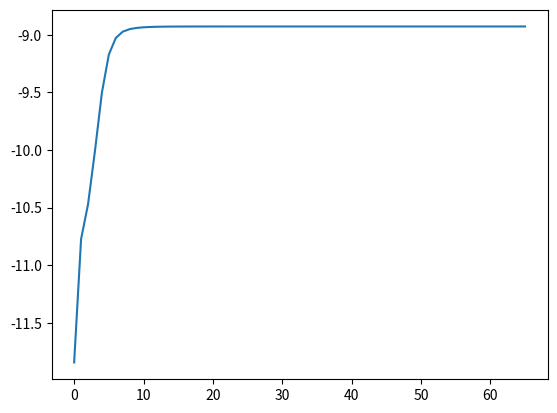

This figure's Python source:
import numpy as np
import matplotlib.pyplot as plt
from numpy.random import dirichlet

class HMM(object):
    '''
    Implements the hidden markov model

    Parameters:
        iters: Number of iterations
        n_states: number of possible states
        n_obs: Number of possible observations
    '''
    def __init__(self, iters = 1000, n_states = 2, n_obs = 3, precision = 0.1):
        self.iters = iters
        self.n_states = n_states
        self.n_obs = n_obs
        self.precision = precision

        self.best_prob = -np.inf
        self.no_improv_steps = 0
        self.observations = []
        self.T = 0

        self.A = []
        self.B = []
        self.pi = []
        self.alphas = []
        self.betas = []
        self.gammas = []
        self.digammas = []
        self.scale = []

    def initialize(self, T, A = [], B = [], pi = []):
        self.T = T

        self.alphas = np.zeros((self.T , self.n_states))
        self.betas = np.zeros((self.T, self.n_states))
        self.gammas = np.zeros((self.T, self.n_states))
        self.digammas = np.zeros((self.T, self.n_states, self.n_states))
        self.scale = np.zeros((self.T))

        # Initialize transition matrices
        if A:
            self.A = A
        else:
            self.A = dirichlet(
                    np.ones(self.n_states) * self.n_states,
                    size = self.n_states,
                    )
        if B:
            self.B = B
        else:
            self.B = dirichlet(
                    np.ones(self.n_obs) * self.n_obs,
                    size = self.n_states,
                    )
        if pi:
            self.pi = pi
        else:
            self.pi = dirichlet(
                    np.ones(self.n_states) * self.n_states,
                    size = 1
                    )

    def alpha_pass(self):
        ## Initialization step
        self.scale[0] = 0
        for i in range(self.n_states):
            self.alphas[0][i] = self.pi[0][i] * self.B[i][self.observations[0]]
            self.scale[0] += self.alphas[0][i]
        # Scaling
        self.scale[0] = 1 / self.scale[0]
        self.alphas[0] *= self.scale[0]

        ## Foward propagation step
        for t in range(1, self.T):
            self.scale[t] = 0
            for i in range(self.n_states):
                self.alphas[t][i] = 0
                for j in range(self.n_states):
                    self.alphas[t][i] += self.alphas[t - 1][j] * self.A[j][i]
                self.alphas[t][i] *= self.B[i][self.observations[t]]
                self.scale[t] += self.alphas[t][i]

            # Scale alpha_t(i)
            self.scale[t] = 1 / self.scale[t]
            self.alphas[t] *= self.scale[t]

    def beta_pass(self):
        ## Initialization step
        for i in range(self.n_states):
            self.betas[self.T - 1][i] = 1 * self.scale[self.T - 1]

        for t in range(self.T - 2, -1, -1):
            for i in range(self.n_states):
                self.betas[t][i] = 0
                for j in range(self.n_states):
                    self.betas[t][i] += self.A[i][j] * self.B[j][self.observations[t+1]] * self.betas[t+1][j]
                self.betas[t][i] *= self.scale[t]

    def estimate_gammas(self):
        # Estimate gammas and digammas. As alphas and betas are scaled there is no need to sacle the gammas
        for t in range(self.T - 1):
            for i in range(self.n_states):
                self.gammas[t][i] = 0
                for j in range(self.n_states):
                    self.digammas[t][i][j] = self.alphas[t][i] * self.A[i][j]  * self.B[j][self.observations[t+1]] * self.betas[t+1][j]
                    self.gammas[t][i] += self.digammas[t][i][j]
        # Special case for the last element
        for i in range(self.n_states):
            self.gammas[self.T - 1][i] = self.alphas[self.T - 1][i]

    def reestimate(self):
        # Reestimate the initial state:
        for i in range(self.n_states):
            self.pi[0][i] = self.gammas[0][i]

        # Reestimate the state trasition matrix A:
        for i in range(self.n_states):
            denom = 0
            for t in range(self.T - 1):
                denom += self.gammas[t][i]

            for j in range(self.n_states):
                numer = 0
                for t in range(self.T - 1):
                    numer += self.digammas[t][i][j]
                self.A[i][j] = numer / denom
        
        # Reestimate the observation transition matrix B
        for i in range(self.n_states):
            denom = 0
            for t in range(self.T):
                denom += self.gammas[t][i]
            for j in range(self.n_obs):
                numer = 0
                for t in range(self.T):
                    if self.observations[t] == j:
                        numer += self.gammas[t][i]
                self.B[i][j] = numer / denom

    def log_ods(self):
        log_prob = 0
        for i in range(self.T):
            log_prob += np.log(self.scale[i])
        return -log_prob

    def fit(self, observations):
        self.observations = observations
        if self.n_obs < len(set(observations)):
            print(f'Invalid number of possible observations. Model has {self.n_obs} and the are {len(set(observations))} in the sequence')
        
        self._historic = []
        self.initialize(T = len(observations))

        for step in range(self.iters):
            self.alpha_pass()
            self.beta_pass()
            self.estimate_gammas()
            self.reestimate()
            prob = self.log_ods()
            self._historic.append(prob)

            if prob >= self.best_prob:
                self.best_prob = prob
            else:
                #if abs(prob - self.best_prob) < self.precision:
                break

        plt.plot(range(len(self._historic)), self._historic)
        plt.show()

    def generate_sequece(self):
        '''
        Returns a sequence of observations
        '''
        possible_states = list(range(len(self.A[0])))
        possible_observations = list(range(len(self.B[0])))

        states = [np.random.choice(possible_states, p = self.pi[0])]
        observations = [np.random.choice(possible_observations, p = self.B[states[0]]) ]
        for _ in range(self.T):
            states.append(np.random.choice(possible_states, p = self.A[states[-1]]))
            observations.append(np.random.choice(possible_observations, p = self.B[states[-1]]))

        return observations, states

    def p_obs(self, observations):
        '''
        Implements log(P(observationservation | model))

        Input:
            observations: observationservation sequence
        '''
        return -sum([np.log(c) for c in self.scale])

    def relative_distance(self, other_hmm, observations, symetric = True):
        '''DOCSTRING'''
        # Reestimate alphas to obtain P(O | model) for each model
        if sum(self.alphas.flatten()) == 0:
            self.observations = observations
            self.alpha_pass() 
        if sum(other_hmm.alphas.flatten()) == 0:
            other_hmm.observations = observations
            other_hmm.alpha_pass()

        d1 = (self.p_obs(observations) - other_hmm.p_obs(observations)) / self.T
        if symetric:
            d2 = other_hmm.relative_distance(
                    self,
                    observations,
                    symetric = False
                    )
            d1 = (d1 + d2) / 2
        return d1


if __name__ == '__main__':
    T = 10
    A_true = [[0.7, 0.3], [0.4, 0.6]] 
    B_true = [[0.1, 0.4, 0.5], [0.7, 0.2, 0.1]] 
    pi_true = [[0.7, 0.3]]

    hmm_true = HMM()
    hmm_true.initialize(T, A_true, B_true, pi_true)
    observations, state = hmm_true.generate_sequece()

    hmm = HMM()
    hmm.fit(observations)
    print(f'Distance between trained and true: {hmm.relative_distance(hmm_true, observations)}')

    hmm_random = HMM()
    hmm_random.initialize(T)
    print(f'Distance between true and random: {hmm_true.relative_distance(hmm_random, observations)}')
    print(f'Distance between trained and random: {hmm.relative_distance(hmm_random, observations)}')
    print(
            -sum([np.log(c) for c in hmm_random.scale])  + 
            sum([np.log(c) for c in hmm_true.scale])
                )

